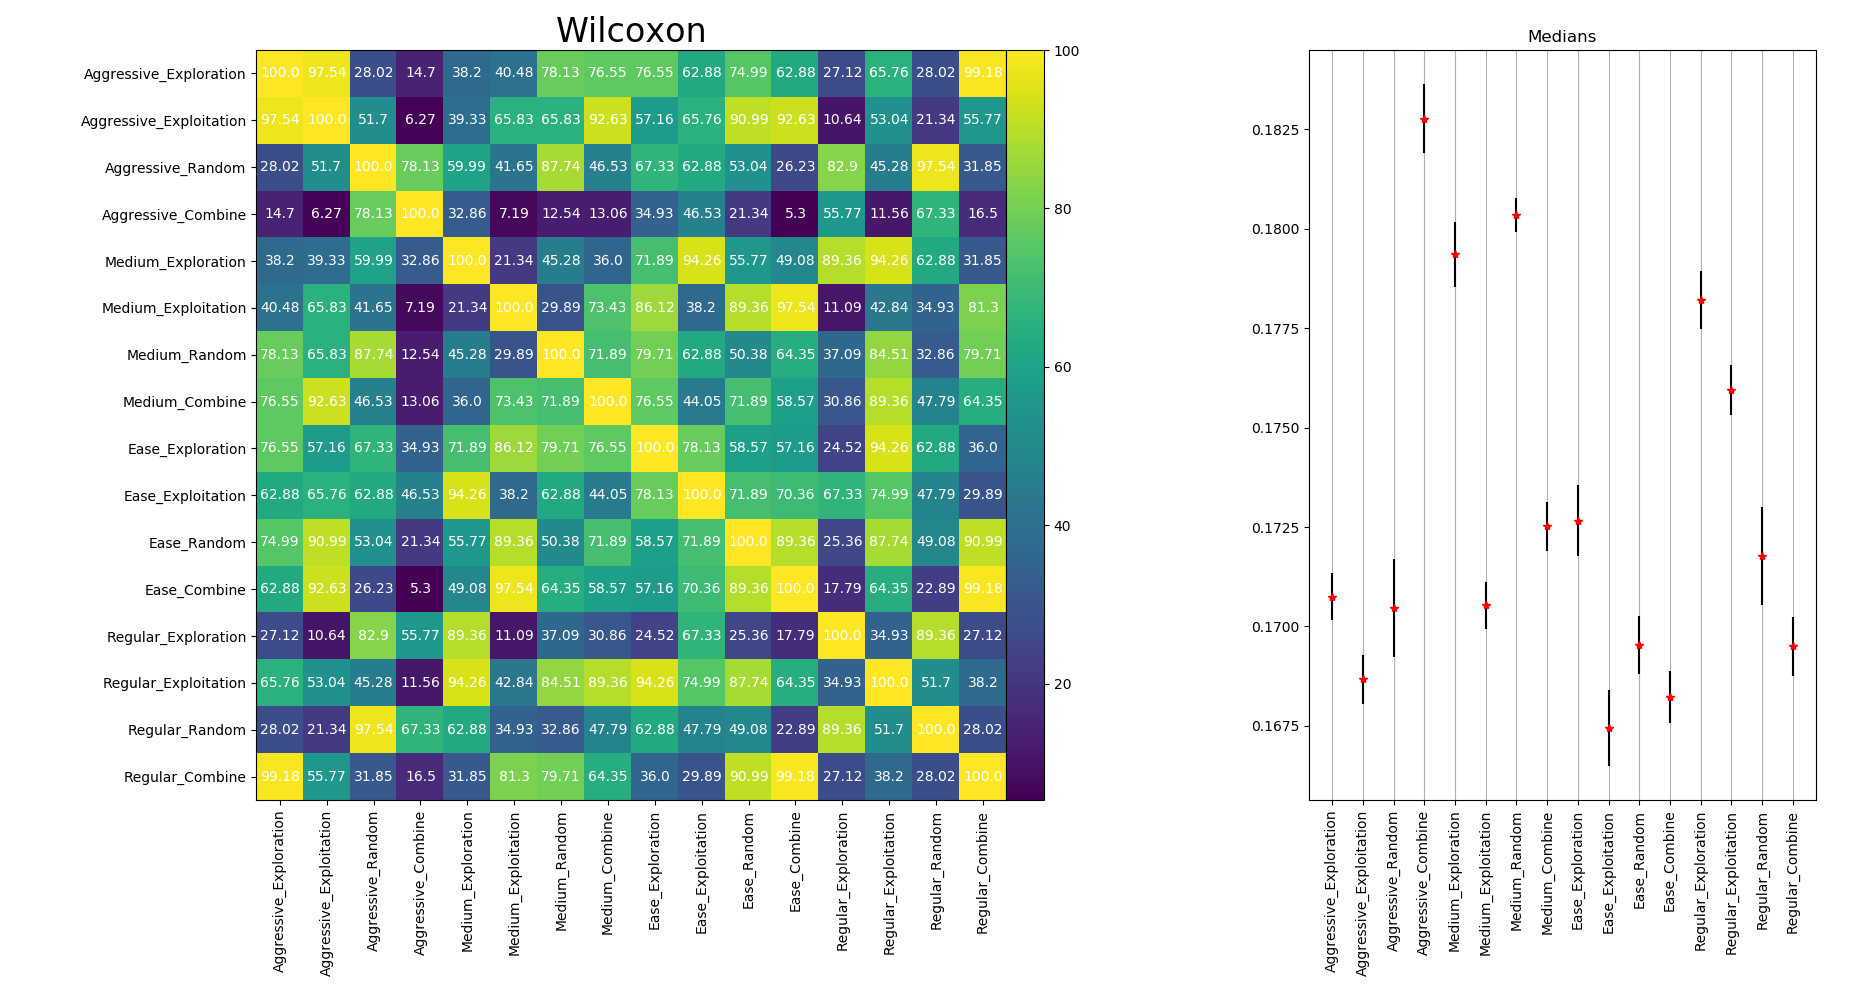

The table this chart was drawn from, first rows:
0.170747, 0.000588146856616
0.1687, 0.0006143
0.1705, 0.001232
0.1828, 0.0008678
0.1794, 0.000815
0.1705, 0.0005913
0.1803, 0.0004301
0.1725, 0.0006127
0.1727, 0.0009006
0.1674, 0.0009565
0.1695, 0.0007303
0.1682, 0.0006645
0.1782, 0.0007329
0.1759, 0.0006342
0.1718, 0.001225
0.1695, 0.0007432
